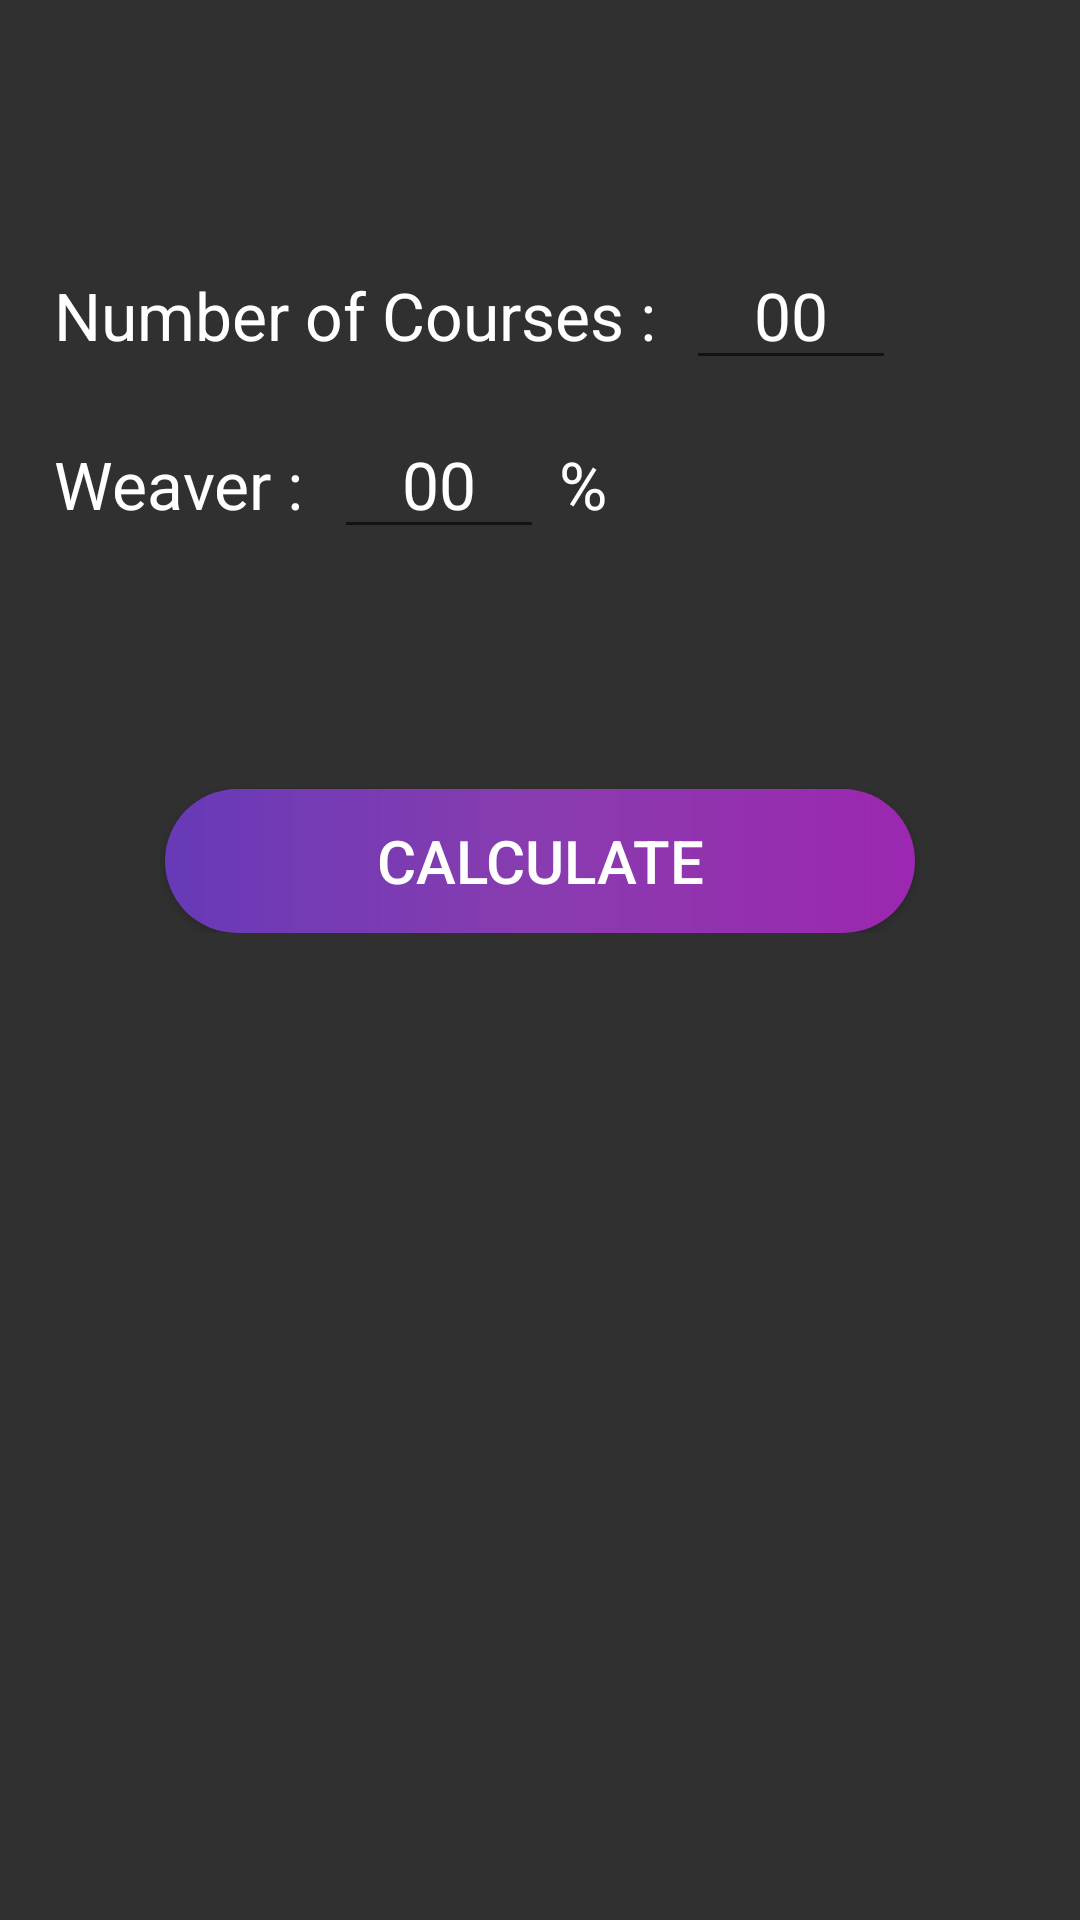

Android layout source for this screen:
<!-- AndroidManifest.xml: application theme AppTheme -->
<!-- res/layout/activity_course_calculator.xml -->
<?xml version="1.0" encoding="utf-8"?>
<LinearLayout xmlns:android="http://schemas.android.com/apk/res/android"
    xmlns:app="http://schemas.android.com/apk/res-auto"
    xmlns:tools="http://schemas.android.com/tools"
    android:layout_width="match_parent"
    android:layout_height="match_parent"
    android:orientation="vertical"
    android:background="#303030"
    tools:context=".course_calculator">

    <LinearLayout
        android:layout_width="match_parent"
        android:layout_height="wrap_content"
        android:gravity="center"
        android:layout_marginTop="20dp"
        android:orientation="horizontal">

        <TextView
            android:id="@+id/amount"
            android:layout_width="wrap_content"
            android:layout_height="wrap_content"
            android:layout_marginLeft="10dp"
            android:layout_marginTop="10dp"
            android:gravity="center"
            android:text="00"
            android:textColor="#303030"
            android:textSize="30dp" />



    </LinearLayout>

    <LinearLayout
        android:layout_width="match_parent"
        android:layout_height="wrap_content"
        android:layout_marginLeft="8dp"
        android:layout_marginRight="8dp"
        android:orientation="horizontal">



        <TextView
            android:layout_width="wrap_content"
            android:layout_height="wrap_content"
            android:text="Number of Courses :"
            android:textColor="#fff"
            android:textSize="22dp"
            android:layout_marginTop="10dp"
            android:layout_marginLeft="10dp"
            />

        <EditText
            android:id="@+id/credit_id"
            android:layout_width="70dp"
            android:layout_height="wrap_content"
            android:textColor="#fff"
            android:textSize="22dp"
            android:textColorHint="#fff"
            android:inputType="number"
            android:hint="00"
            android:gravity="center"
            android:layout_marginTop="10dp"
            android:layout_marginLeft="10dp"
            />

    </LinearLayout>
    <LinearLayout
        android:layout_width="match_parent"
        android:layout_height="wrap_content"
        android:layout_marginLeft="8dp"
        android:layout_marginRight="8dp"
        android:orientation="horizontal">



        <TextView
            android:layout_width="wrap_content"
            android:layout_height="wrap_content"
            android:text="Weaver :"
            android:textColor="#fff"
            android:textSize="22dp"
            android:layout_marginTop="10dp"
            android:layout_marginLeft="10dp"
            />

        <EditText
            android:id="@+id/waver_id"
            android:layout_width="70dp"
            android:layout_height="wrap_content"
            android:textColor="#303030"
            android:textSize="22dp"
            android:textColorHint="#fff"
            android:inputType="number"
            android:hint="00"
            android:gravity="center"
            android:layout_marginTop="10dp"
            android:layout_marginLeft="10dp"
            />
        <TextView
            android:layout_width="wrap_content"
            android:layout_height="wrap_content"
            android:text="% "
            android:textColor="#fff"
            android:textSize="22dp"
            android:layout_marginTop="10dp"
            android:layout_marginLeft="5dp"
            />


    </LinearLayout>

    <LinearLayout
        android:layout_width="match_parent"
        android:layout_height="wrap_content"
        android:gravity="center"
        android:orientation="vertical">



        <Button
            android:onClick="calcu"
            android:layout_width="250dp"
            android:textColor="#ffffff"
            android:layout_height="wrap_content"
            android:background="@drawable/gradient_1"
            android:text="calculate"
            android:layout_marginTop="80dp"
            android:textSize="20dp"
            />


    </LinearLayout>

</LinearLayout>
<!-- resources referenced by this layout -->
<resources>
  <!-- drawable gradient_1 (drawable) -->
  <?xml version="1.0" encoding="utf-8"?>
  <shape xmlns:android="http://schemas.android.com/apk/res/android">
      <gradient
          android:startColor="#673AB7"
          android:centerColor="#893caf"
          android:endColor="#9C27B0"
          android:angle="0"/>
      <corners
          android:radius="25dp" />
  
  
  
  
  </shape>
  <style name="AppTheme" parent="Theme.AppCompat.Light.DarkActionBar">
          
          <item name="colorPrimary">@color/colorPrimary</item>
          <item name="colorPrimaryDark">@color/colorPrimaryDark</item>
          <item name="colorAccent">@color/colorAccent</item>
      </style>
  <color name="colorPrimary">#505050</color>
  <color name="colorPrimaryDark">#272727</color>
  <color name="colorAccent">#fff</color>
</resources>
